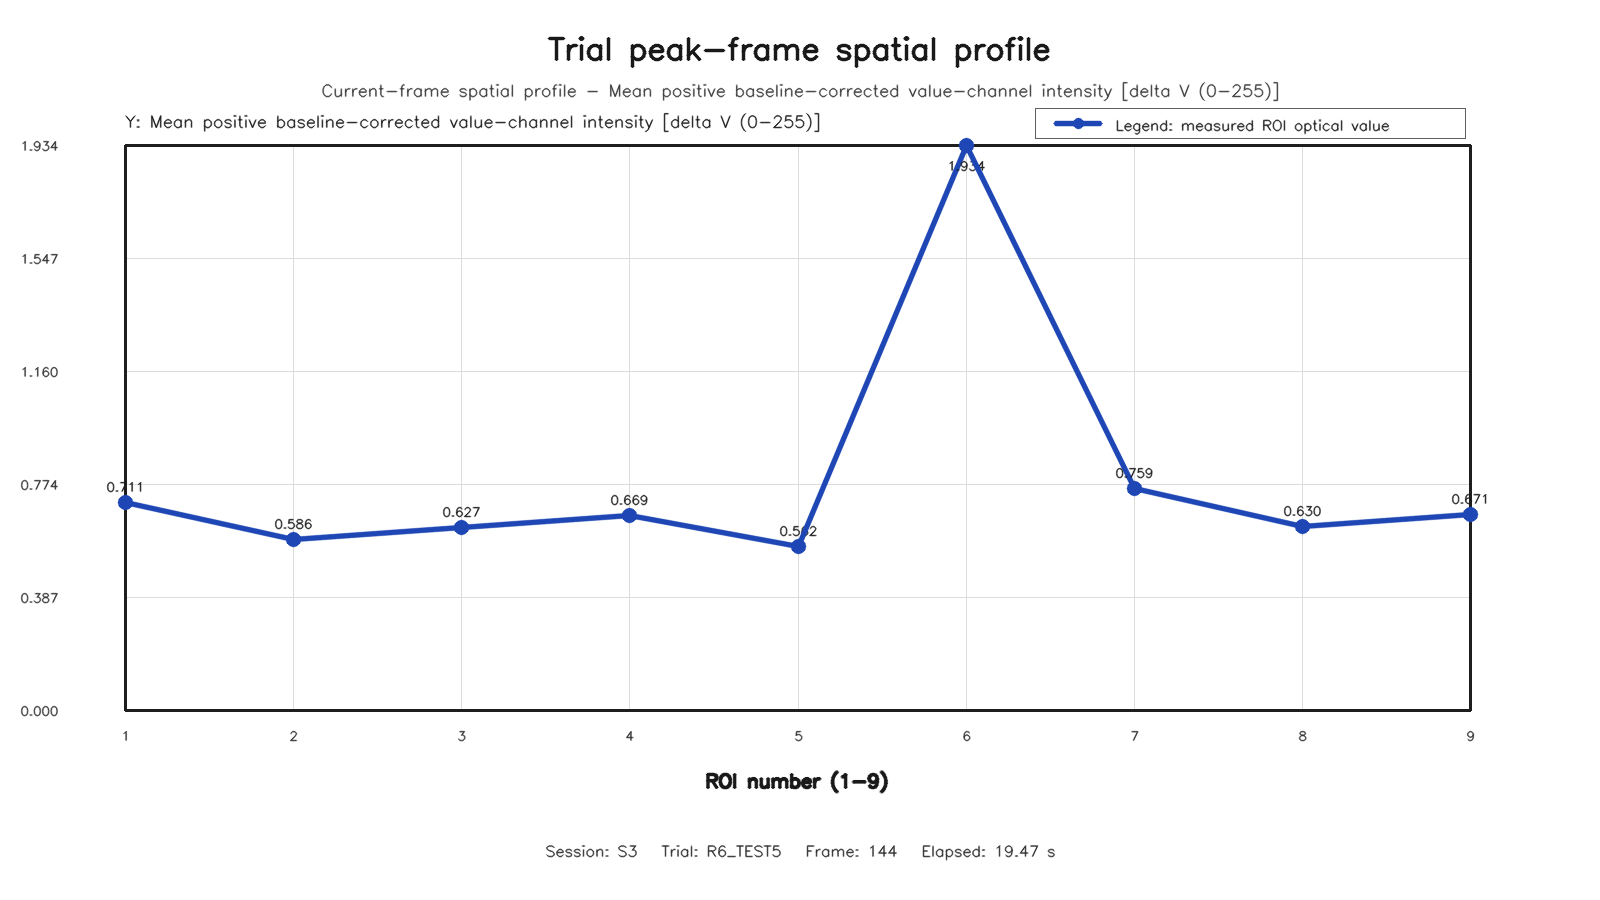

The data file committed next to this chart (first rows):
roi, row, column, value
1, 1, 1, 0.7109
2, 1, 2, 0.5857
3, 1, 3, 0.6266
4, 2, 1, 0.6688
5, 2, 2, 0.5618
6, 2, 3, 1.934
7, 3, 1, 0.7589
8, 3, 2, 0.6301
9, 3, 3, 0.6711
